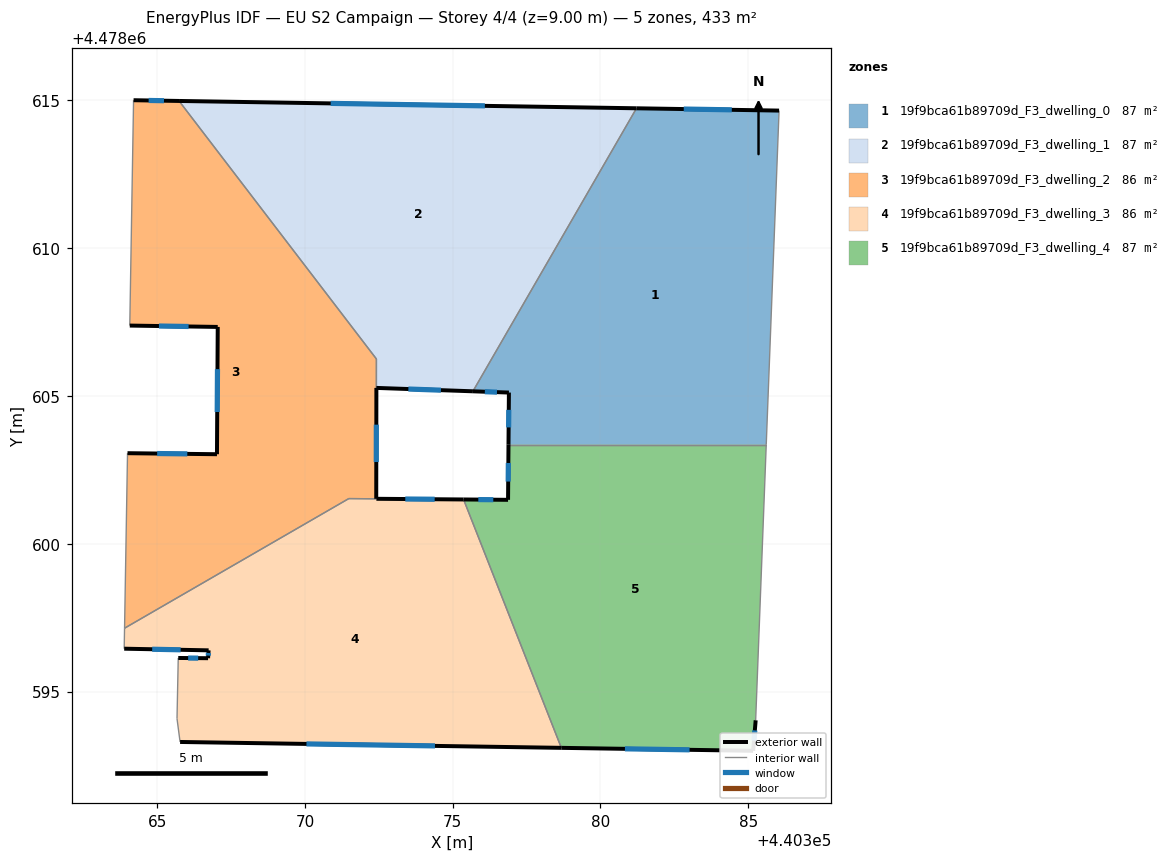
=== STOREY PLAN SPEC (per zone: floor XY polygon, exterior-wall plan segments, windows/doors) ===
zone 1: 19f9bca61b89709d_F3_dwelling_0  (86.6 m²)
  floor: (440385.61, 4478603.35) (440386.04, 4478614.66) (440381.22, 4478614.73) (440375.68, 4478605.16) (440376.90, 4478605.12) (440376.89, 4478603.35)
  exterior wall: (440376.89, 4478603.35) – (440376.90, 4478605.12)  [1.8 m]
    window: (440376.89, 4478603.94) – (440376.90, 4478604.53)  [0.6 m²]
  exterior wall: (440376.90, 4478605.12) – (440375.68, 4478605.16)  [1.2 m]
    window: (440376.50, 4478605.13) – (440376.09, 4478605.14)  [0.4 m²]
  exterior wall: (440381.22, 4478614.73) – (440386.04, 4478614.66)  [4.8 m]
    window: (440382.82, 4478614.71) – (440384.44, 4478614.68)  [1.6 m²]
  interior walls: 3
zone 2: 19f9bca61b89709d_F3_dwelling_1  (87.0 m²)
  floor: (440375.68, 4478605.16) (440381.22, 4478614.73) (440365.74, 4478614.98) (440372.42, 4478606.25) (440372.42, 4478605.27)
  exterior wall: (440365.74, 4478614.98) – (440381.22, 4478614.73)  [15.5 m]
    window: (440370.87, 4478614.90) – (440376.09, 4478614.82)  [5.3 m²]
  exterior wall: (440375.68, 4478605.16) – (440372.42, 4478605.27)  [3.3 m]
    window: (440374.60, 4478605.20) – (440373.50, 4478605.23)  [1.1 m²]
  interior walls: 3
zone 3: 19f9bca61b89709d_F3_dwelling_2  (86.5 m²)
  floor: (440372.41, 4478601.52) (440372.42, 4478606.25) (440365.74, 4478614.98) (440364.20, 4478615.01) (440364.07, 4478607.38) (440367.05, 4478607.34) (440367.02, 4478603.03) (440364.00, 4478603.06) (440363.99, 4478602.98) (440363.90, 4478597.14) (440371.48, 4478601.53)
  exterior wall: (440364.00, 4478603.06) – (440367.02, 4478603.03)  [3.0 m]
    window: (440365.00, 4478603.05) – (440366.02, 4478603.04)  [1.0 m²]
  exterior wall: (440367.02, 4478603.03) – (440367.05, 4478607.34)  [4.3 m]
    window: (440367.03, 4478604.46) – (440367.04, 4478605.91)  [1.5 m²]
  exterior wall: (440367.05, 4478607.34) – (440364.07, 4478607.38)  [3.0 m]
    window: (440366.06, 4478607.35) – (440365.06, 4478607.37)  [1.0 m²]
  exterior wall: (440364.20, 4478615.01) – (440365.74, 4478614.98)  [1.5 m]
    window: (440364.71, 4478615.00) – (440365.23, 4478614.99)  [0.5 m²]
  exterior wall: (440372.42, 4478605.27) – (440372.41, 4478601.52)  [3.8 m]
    window: (440372.42, 4478604.03) – (440372.41, 4478602.76)  [1.3 m²]
  interior walls: 7
zone 4: 19f9bca61b89709d_F3_dwelling_3  (86.4 m²)
  floor: (440378.67, 4478593.09) (440375.37, 4478601.50) (440371.48, 4478601.53) (440363.90, 4478597.14) (440363.88, 4478596.45) (440366.74, 4478596.39) (440366.72, 4478596.13) (440365.71, 4478596.13) (440365.67, 4478594.08) (440365.77, 4478593.29)
  exterior wall: (440372.42, 4478601.52) – (440375.37, 4478601.50)  [3.0 m]
    window: (440373.39, 4478601.51) – (440374.39, 4478601.51)  [1.0 m²]
  exterior wall: (440378.67, 4478593.09) – (440365.78, 4478593.29)  [12.9 m]
    window: (440374.40, 4478593.16) – (440370.05, 4478593.23)  [4.4 m²]
  exterior wall: (440365.71, 4478596.13) – (440366.72, 4478596.13)  [1.0 m]
    window: (440366.05, 4478596.13) – (440366.39, 4478596.13)  [0.3 m²]
  exterior wall: (440366.72, 4478596.13) – (440366.74, 4478596.39)  [0.3 m]
    window: (440366.73, 4478596.22) – (440366.73, 4478596.30)  [0.1 m²]
  exterior wall: (440366.74, 4478596.39) – (440363.88, 4478596.45)  [2.9 m]
    window: (440365.79, 4478596.41) – (440364.83, 4478596.43)  [1.0 m²]
  interior walls: 6
zone 5: 19f9bca61b89709d_F3_dwelling_4  (86.6 m²)
  floor: (440385.16, 4478592.99) (440385.25, 4478594.03) (440385.61, 4478603.35) (440376.89, 4478603.35) (440376.87, 4478601.49) (440375.37, 4478601.50) (440378.67, 4478593.09)
  exterior wall: (440385.16, 4478592.99) – (440378.67, 4478593.09)  [6.5 m]
    window: (440383.01, 4478593.03) – (440380.83, 4478593.06)  [2.2 m²]
  exterior wall: (440375.37, 4478601.50) – (440376.87, 4478601.49)  [1.5 m]
    window: (440375.87, 4478601.49) – (440376.37, 4478601.49)  [0.5 m²]
  exterior wall: (440376.87, 4478601.49) – (440376.89, 4478603.35)  [1.9 m]
    window: (440376.88, 4478602.10) – (440376.88, 4478602.73)  [0.6 m²]
  exterior wall: (440385.25, 4478594.03) – (440385.16, 4478592.99)  [1.0 m]
    window: (440385.22, 4478593.68) – (440385.19, 4478593.34)  [0.4 m²]
  interior walls: 3

=== DERIVED (storey summary) ===
Building: EU S2 Campaign
Storey: 4 of 4  (floor level z = 9.00 m)
Storey gross floor area: 433.1 m²
Zones on this storey: 5
  - 19f9bca61b89709d_F3_dwelling_0: floor 86.6 m²; exterior wall 7.8 m (23.4 m²); 3 window(s) 2.7 m²; WWR 11.4%
  - 19f9bca61b89709d_F3_dwelling_1: floor 87.0 m²; exterior wall 18.7 m (56.2 m²); 2 window(s) 6.4 m²; WWR 11.4%
  - 19f9bca61b89709d_F3_dwelling_2: floor 86.5 m²; exterior wall 15.6 m (46.8 m²); 5 window(s) 5.3 m²; WWR 11.4%
  - 19f9bca61b89709d_F3_dwelling_3: floor 86.4 m²; exterior wall 20.0 m (60.0 m²); 5 window(s) 6.8 m²; WWR 11.4%
  - 19f9bca61b89709d_F3_dwelling_4: floor 86.6 m²; exterior wall 10.9 m (32.7 m²); 4 window(s) 3.7 m²; WWR 11.4%
Zone adjacency (shared interzone walls):
  - 19f9bca61b89709d_F3_dwelling_0 ↔ 19f9bca61b89709d_F3_dwelling_1
  - 19f9bca61b89709d_F3_dwelling_0 ↔ 19f9bca61b89709d_F3_dwelling_4
  - 19f9bca61b89709d_F3_dwelling_1 ↔ 19f9bca61b89709d_F3_dwelling_2
  - 19f9bca61b89709d_F3_dwelling_2 ↔ 19f9bca61b89709d_F3_dwelling_3
  - 19f9bca61b89709d_F3_dwelling_3 ↔ 19f9bca61b89709d_F3_dwelling_4